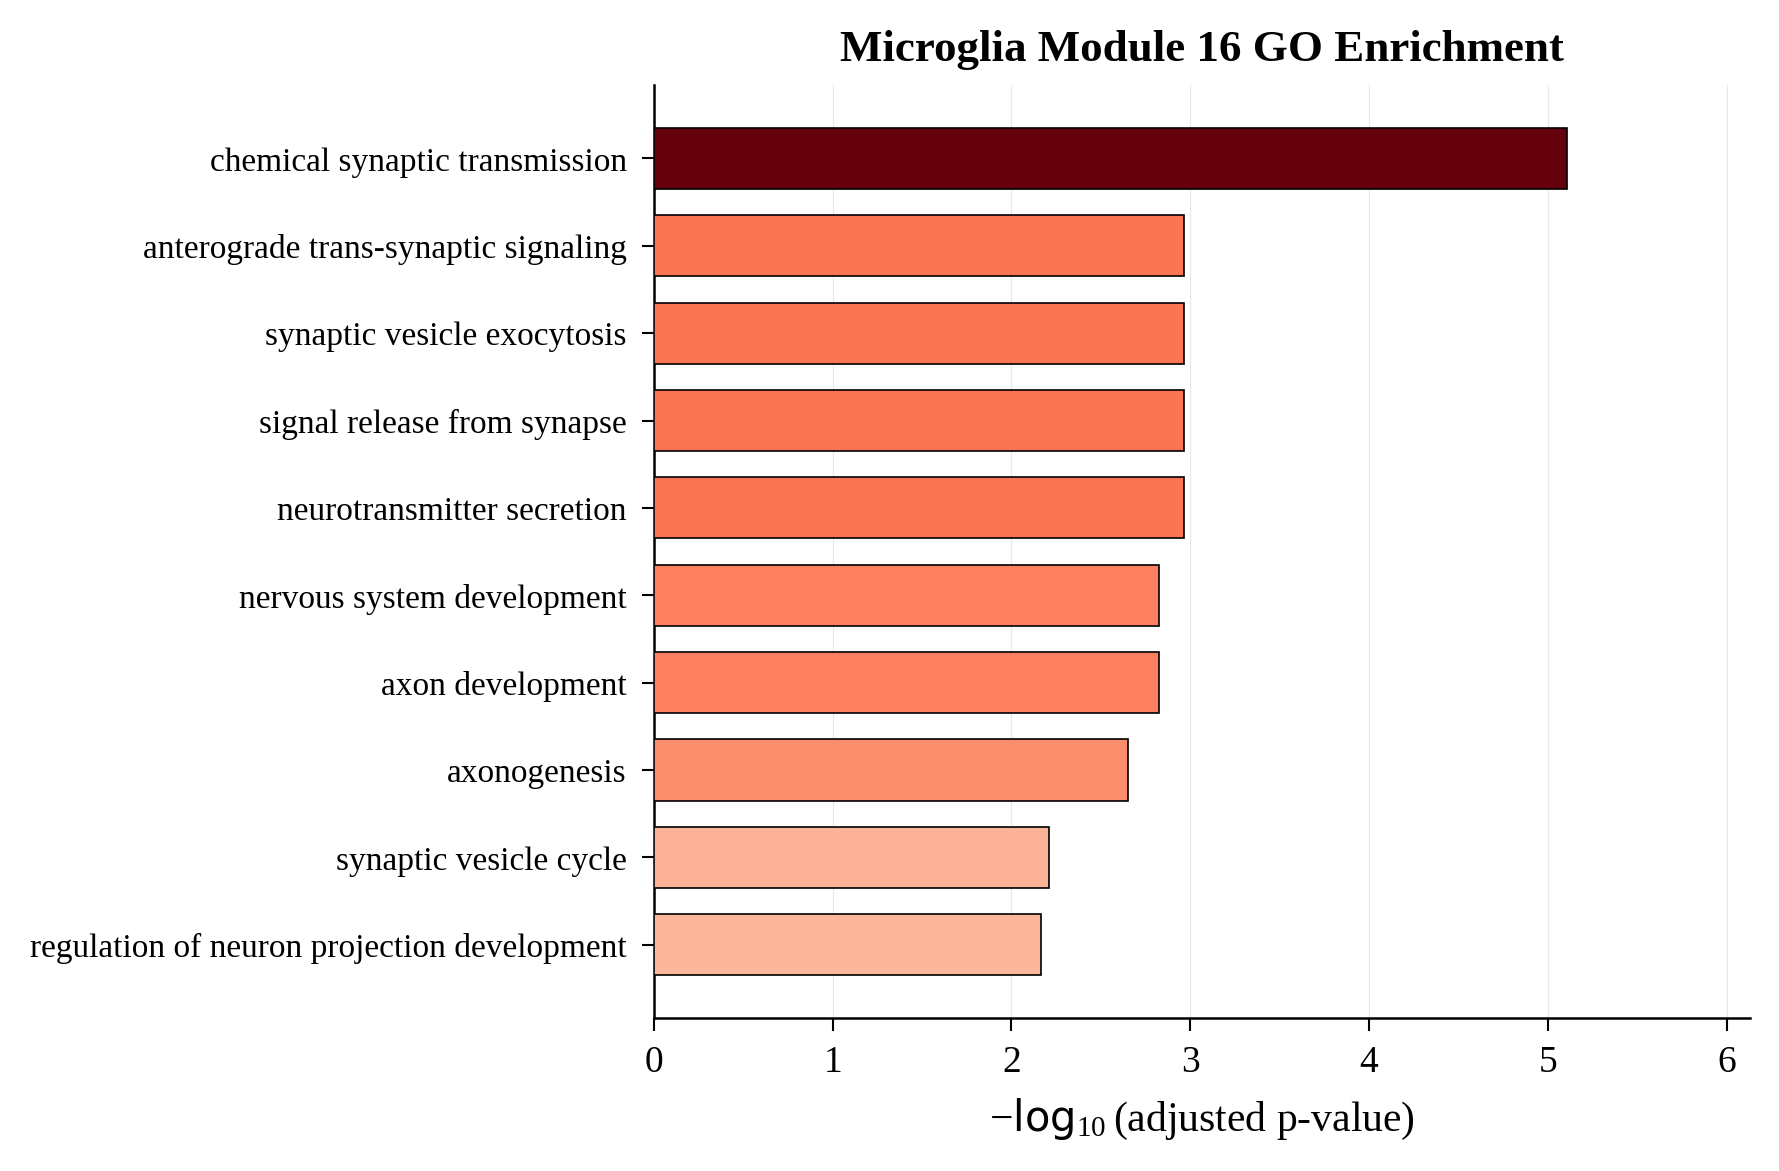

The table this chart was drawn from, first rows:
Gene_set, Term, Overlap, P-value, Adjusted P-value, Old P-value, Old Adjusted P-value, Odds Ratio, Combined Score, Genes
GO_Biological_Process_2021, chemical synaptic transmission (GO:00072…, 25/306, 3.5625837369179036e-09, 7.802058383850208e-06, 0, 0, 4.546, 88.44, NLGN3;NAPB;BRSK1;DOC2A;STXBP1;CPNE6;CPLX…
GO_Biological_Process_2021, synaptic vesicle exocytosis (GO:0016079), 8/40, 1.1087371554263037e-06, 0.001087, 0, 0, 12.38, 169.8, SYT5;STX1B;RIMS3;PRRT2;SNAPIN;CDK5;CPLX1…
GO_Biological_Process_2021, signal release from synapse (GO:0099643), 8/43, 1.983047522809068e-06, 0.001087, 0, 0, 11.32, 148.6, BRSK1;SNAPIN;HRH3;CDK5;STXBP1;CPLX1;SYN1…
GO_Biological_Process_2021, neurotransmitter secretion (GO:0007269), 8/44, 2.3814472332829504e-06, 0.001087, 0, 0, 11, 142.5, BRSK1;SNAPIN;HRH3;CDK5;STXBP1;CPLX1;SYN1…
GO_Biological_Process_2021, anterograde trans-synaptic signaling (GO…, 18/244, 2.4828405733618883e-06, 0.001087, 0, 0, 4.007, 51.72, SYT5;NLGN3;DOC2A;GABRA5;KCNIP2;CPNE6;CPL…
GO_Biological_Process_2021, axon development (GO:0061564), 10/79, 4.1219899847244425e-06, 0.00149, 0, 0, 7.201, 89.29, BRSK1;BRSK2;CDK5;MAP1B;AMIGO1;ADGRB1;MAP…
GO_Biological_Process_2021, nervous system development (GO:0007399), 25/447, 4.763699447410379e-06, 0.00149, 0, 0, 3.005, 36.83, NLGN3;ACHE;PRPS1;IGSF8;NRSN2;DAGLA;DOC2A…
GO_Biological_Process_2021, axonogenesis (GO:0007409), 17/240, 8.098098895899988e-06, 0.002217, 0, 0, 3.826, 44.86, NLGN3;ROBO3;BRSK1;BRSK2;UNC5A;LRTM2;L1CA…
GO_Biological_Process_2021, synaptic vesicle cycle (GO:0099504), 6/30, 2.5415025572224907e-05, 0.006184, 0, 0, 12.33, 130.4, BRSK1;SNAPIN;CDK5;SLC17A7;CPLX1;STX1A
GO_Biological_Process_2021, regulation of neuron projection developm…, 13/165, 3.112659944962472e-05, 0.006817, 0, 0, 4.264, 44.25, RTN4R;BRSK1;BRSK2;NDRG4;KNDC1;TBR1;RTN4R…
GO_Biological_Process_2021, regulation of neurotransmitter secretion…, 6/33, 4.504676967430017e-05, 0.008968, 0, 0, 10.95, 109.6, STX1B;RIMS3;SNAPIN;CPLX1;SYN1;BAIAP3
GO_Biological_Process_2021, regulation of axonogenesis (GO:0050770), 7/51, 6.901488918987406e-05, 0.0126, 0, 0, 7.855, 75.26, RTN4R;BRSK1;BRSK2;GDI1;METRN;AMIGO1;CHN1
GO_Biological_Process_2021, regulation of synaptic vesicle priming (…, 3/5, 7.879684076341329e-05, 0.01327, 0, 0, 73.48, 694.3, NAPB;STX1B;STXBP1
GO_Biological_Process_2021, synaptic vesicle endocytosis (GO:0048488…, 6/38, 0.0001031, 0.01586, 0, 0, 9.24, 84.82, NLGN3;SYT5;CDK5;SNCB;DNM1;STX1A
GO_Biological_Process_2021, neurotransmitter transport (GO:0006836), 8/73, 0.0001086, 0.01586, 0, 0, 6.086, 55.55, BRSK1;SNAPIN;HRH3;STXBP1;SLC17A7;CPLX1;S…
GO_Biological_Process_2021, peptidyl-serine modification (GO:0018209…, 12/169, 0.0001686, 0.02308, 0, 0, 3.8, 33.02, BRSK1;PINK1;PNCK;CDK5;CAMKV;NAA10;DGKQ;P…
GO_Biological_Process_2021, presynaptic endocytosis (GO:0140238), 5/27, 0.0001814, 0.02337, 0, 0, 11.18, 96.29, NLGN3;SYT5;CDK5;SNCB;STX1A
GO_Biological_Process_2021, regulation of microtubule polymerization…, 5/28, 0.0002173, 0.02643, 0, 0, 10.69, 90.18, MAP1B;MAP1A;STMN3;MAPRE3;GAS2L1
GO_Biological_Process_2021, plasma membrane bounded cell projection …, 10/128, 0.0002711, 0.02968, 0, 0, 4.2, 34.5, SNAPIN;UNC5A;CDK5;MICALL2;STMN3;ATP1B2;A…
GO_Biological_Process_2021, regulation of neuronal synaptic plastici…, 5/29, 0.0002582, 0.02968, 0, 0, 10.25, 84.65, SYNGR1;NSMF;APOE;NCDN;SLC8A2
GO_Biological_Process_2021, synaptic vesicle membrane organization (…, 4/17, 0.0003139, 0.03125, 0, 0, 15.1, 121.8, STX1B;SYNGR1;PRRT2;STX1A
GO_Biological_Process_2021, regulated exocytosis (GO:0045055), 12/180, 0.0003024, 0.03125, 0, 0, 3.549, 28.76, SYT5;SYNGR1;RIMS3;SNAPIN;CDK5;RAB26;STXB…
GO_Biological_Process_2021, peptidyl-serine phosphorylation (GO:0018…, 11/156, 0.0003318, 0.03159, 0, 0, 3.764, 30.16, BRSK1;PINK1;PNCK;CDK5;CAMKV;DGKQ;PLK2;UL…
GO_Biological_Process_2021, regulation of calcium ion-dependent exoc…, 5/31, 0.0003574, 0.03171, 0, 0, 9.456, 75.05, SYT5;DOC2A;STXBP1;STX1A;CBARP
GO_Biological_Process_2021, modulation of chemical synaptic transmis…, 9/109, 0.000362, 0.03171, 0, 0, 4.454, 35.29, NLGN3;STX1B;RIMS3;CDK5;CPLX1;SYN1;SLC8A2…
GO_Biological_Process_2021, synaptic vesicle recycling (GO:0036465), 5/34, 0.0005571, 0.04692, 0, 0, 8.477, 63.52, NLGN3;SYT5;CDK5;SNCB;STX1A
GO_Biological_Process_2021, neuron development (GO:0048666), 10/143, 0.0006542, 0.05117, 0, 0, 3.724, 27.3, SNAPIN;UNC5A;CDK5;LGI4;MICALL2;STMN3;APO…
GO_Biological_Process_2021, regulation of regulated secretory pathwa…, 5/35, 0.0006393, 0.05117, 0, 0, 8.194, 60.27, SYT5;RIMS3;SNAPIN;DOC2A;SYN1
GO_Biological_Process_2021, cell morphogenesis involved in neuron di…, 7/76, 0.0008473, 0.06398, 0, 0, 5.003, 35.39, BRSK1;BRSK2;CDK5;MAP1B;ADGRB1;MAP1A;APBB…
GO_Biological_Process_2021, positive regulation of establishment of …, 6/56, 0.0008944, 0.06529, 0, 0, 5.908, 41.47, PINK1;BAD;MICALL2;HTRA2;YWHAG;BAP1
GO_Biological_Process_2021, regulation of supramolecular fiber organ…, 4/23, 0.001062, 0.07045, 0, 0, 10.33, 70.74, MAP1B;MAP1A;MAPRE3;APOE
GO_Biological_Process_2021, regulation of steroid metabolic process …, 4/23, 0.001062, 0.07045, 0, 0, 10.33, 70.74, ACADVL;DGKQ;STUB1;APOE
GO_Biological_Process_2021, synapse organization (GO:0050808), 9/126, 0.001037, 0.07045, 0, 0, 3.803, 26.13, NLGN3;ACHE;CACNB3;LRFN4;CDK5;L1CAM;SNCB;…
GO_Biological_Process_2021, synaptic vesicle transport (GO:0048489), 3/11, 0.001188, 0.07652, 0, 0, 18.36, 123.7, SNAPIN;CDK5;KIF5A
GO_Biological_Process_2021, negative regulation of synaptic transmis…, 4/24, 0.001254, 0.07843, 0, 0, 9.813, 65.57, PRRT1;ACHE;PLK2;STXBP1
GO_Biological_Process_2021, homophilic cell adhesion via plasma memb…, 6/60, 0.001289, 0.07843, 0, 0, 5.47, 36.39, ROBO3;AMIGO1;BSG;L1CAM;PKD1;OBSL1
GO_Biological_Process_2021, gluconeogenesis (GO:0006094), 5/41, 0.001337, 0.07913, 0, 0, 6.826, 45.17, G6PC3;GOT1;ALDOC;ENO2;SLC25A11
GO_Biological_Process_2021, inorganic cation transmembrane transport…, 14/274, 0.001409, 0.07947, 0, 0, 2.677, 17.57, KCNH3;KCNF1;SLC30A3;KCNAB2;PKD1;SLC8A2;S…
GO_Biological_Process_2021, tricarboxylic acid metabolic process (GO…, 3/12, 0.00156, 0.07947, 0, 0, 16.32, 105.5, IDH3G;IDH3B;ASS1
GO_Biological_Process_2021, regulation of microtubule depolymerizati…, 4/25, 0.001469, 0.07947, 0, 0, 9.345, 60.96, APC2;SPEF1;MAP1B;MAP1A
GO_Biological_Process_2021, cell differentiation in hindbrain (GO:00…, 3/12, 0.00156, 0.07947, 0, 0, 16.32, 105.5, CEND1;FAIM2;KNDC1
GO_Biological_Process_2021, synaptic vesicle fusion to presynaptic a…, 3/12, 0.00156, 0.07947, 0, 0, 16.32, 105.5, STX1B;PRRT2;STX1A
GO_Biological_Process_2021, negative regulation of receptor internal…, 3/12, 0.00156, 0.07947, 0, 0, 16.32, 105.5, NECAB2;ANKRD13B;UBQLN2
GO_Biological_Process_2021, hexose biosynthetic process (GO:0019319), 5/44, 0.001844, 0.09179, 0, 0, 6.3, 39.66, G6PC3;GOT1;ALDOC;ENO2;SLC25A11
GO_Biological_Process_2021, synaptic vesicle localization (GO:009747…, 3/13, 0.001998, 0.09513, 0, 0, 14.69, 91.31, SNAPIN;CDK5;KIF5A
GO_Biological_Process_2021, modulation of excitatory postsynaptic po…, 4/27, 0.001974, 0.09513, 0, 0, 8.532, 53.13, NLGN3;STX1B;SLC8A2;GRIN1
GO_Biological_Process_2021, regulation of sodium ion transmembrane t…, 4/28, 0.002267, 0.1034, 0, 0, 8.176, 49.78, FXYD7;FXYD6;SCN3B;SCN4B
GO_Biological_Process_2021, regulation of small molecule metabolic p…, 4/28, 0.002267, 0.1034, 0, 0, 8.176, 49.78, ACADVL;DGKQ;APOE;PDK2
GO_Biological_Process_2021, neuron projection development (GO:003117…, 10/171, 0.002517, 0.1125, 0, 0, 3.072, 18.38, CNTNAP1;SNAPIN;UNC5A;CDK5;MICALL2;STMN3;…
GO_Biological_Process_2021, regulation of protein localization to me…, 4/30, 0.00294, 0.1288, 0, 0, 7.546, 43.99, NECAB2;CDK5;GPC1;VTI1B
GO_Biological_Process_2021, positive regulation of protein targeting…, 4/31, 0.003323, 0.1399, 0, 0, 7.266, 41.47, PINK1;MICALL2;HTRA2;BAP1
GO_Biological_Process_2021, positive regulation of secretion by cell…, 6/72, 0.003289, 0.1399, 0, 0, 4.472, 25.57, ACHE;STX1B;APBB1;APBB3;STX1A;BAIAP3
GO_Biological_Process_2021, protein localization to microtubule end …, 2/5, 0.00389, 0.1444, 0, 0, 32.58, 180.8, MAPRE3;GAS2L1
GO_Biological_Process_2021, protein localization to microtubule plus…, 2/5, 0.00389, 0.1444, 0, 0, 32.58, 180.8, MAPRE3;GAS2L1
GO_Biological_Process_2021, isocitrate metabolic process (GO:0006102…, 2/5, 0.00389, 0.1444, 0, 0, 32.58, 180.8, IDH3G;IDH3B
GO_Biological_Process_2021, positive regulation of synaptic transmis…, 6/73, 0.003524, 0.1444, 0, 0, 4.405, 24.88, NLGN3;STX1B;RIMS3;PLK2;SLC8A2;BAIAP3
GO_Biological_Process_2021, negative regulation of microtubule polym…, 4/32, 0.003738, 0.1444, 0, 0, 7.006, 39.16, APC2;CLIP3;SPEF1;TUBB4A
GO_Biological_Process_2021, cerebellar Purkinje cell differentiation…, 2/5, 0.00389, 0.1444, 0, 0, 32.58, 180.8, CEND1;FAIM2
GO_Biological_Process_2021, positive regulation of neurotransmitter …, 2/5, 0.00389, 0.1444, 0, 0, 32.58, 180.8, STX1B;BAIAP3
GO_Biological_Process_2021, IRE1-mediated unfolded protein response …, 5/53, 0.004205, 0.1535, 0, 0, 5.116, 27.99, TSPYL2;ACADVL;EXTL1;SYVN1;ARFGAP1
... 2,130 more rows
